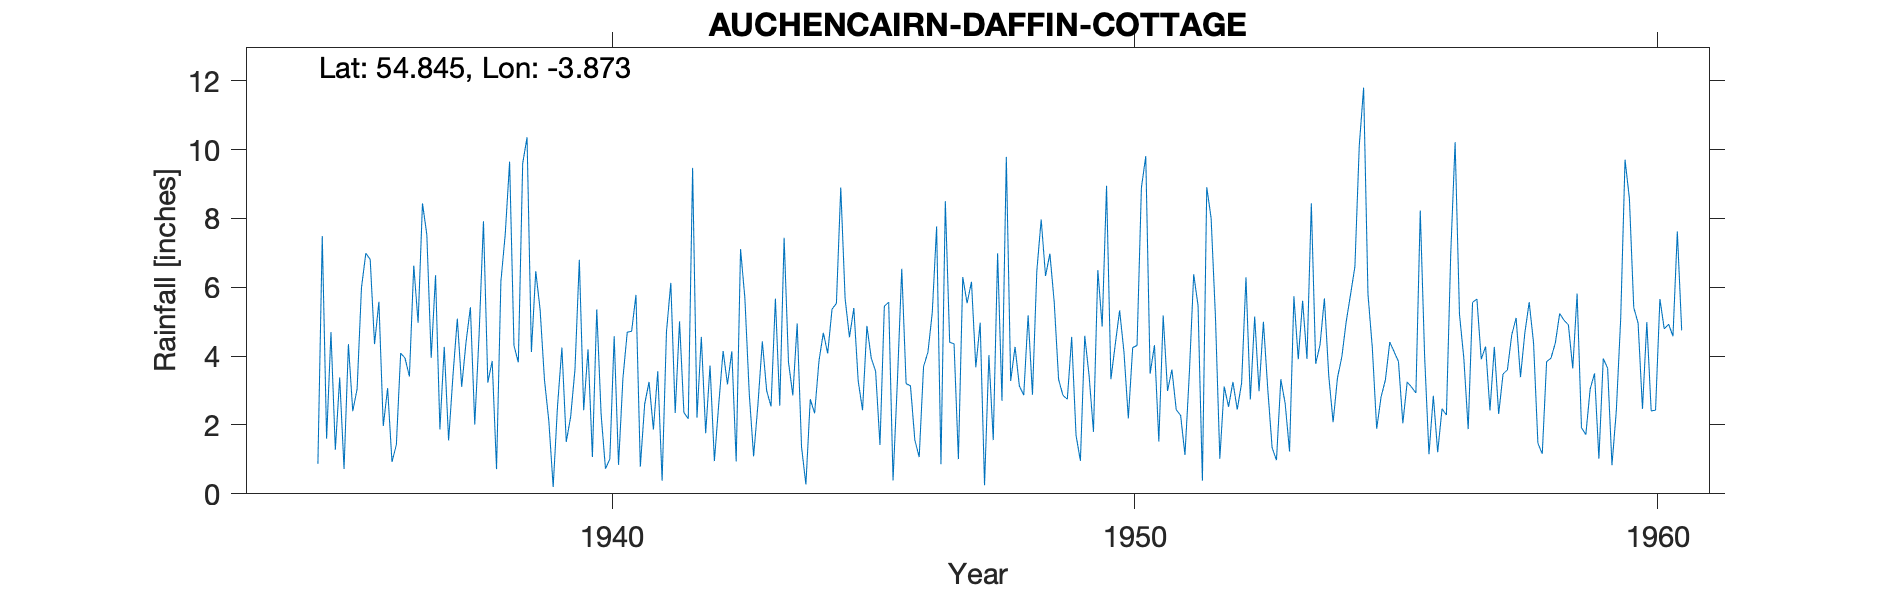

The table this chart was drawn from, first rows:
AUCHENCAIRN Daffin Cottage, , , , , , , , , , , , , , , , , , , , , , , 
Grid ref, NX798516, Long, -3.873, Lat, 54.84, Elevation, 50, ft, , , , , , , , , , , , , , , 
Station no, 5020/9, , , , , , , , , , , , , , , , , , , , , , 
, 1931, 1932, 1933, 1934, 1935, 1936, 1937, 1938, 1939, 1940, 1941, 1942, 1943, 1944, 1945, 1946, 1947, 1948, 1949, 1950, 1951, 1952, 1953
January, , , , , 1.6, 5.58, 3.95, 7.92, 6.47, 4.2, 0.79, 9.47, 5.68, 4.95, 4.55, 6.54, 4.36, 9.79, 3.32, 3.33, 5.18, 5.13, 3.05
February, , , , , 4.7, 1.97, 6.35, 3.23, 5.35, 1.07, 2.61, 2.21, 2.91, 1.36, 5.4, 3.2, 1.01, 3.28, 2.86, 4.34, 2.99, 1.02, 1.34
March, , , , , 1.28, 3.07, 1.87, 3.86, 3.31, 5.36, 3.25, 4.56, 1.09, 0.27, 3.28, 3.14, 6.3, 4.27, 2.75, 5.33, 3.61, 3.12, 0.98
April, , , , , 3.38, 0.93, 4.27, 0.72, 2.12, 2.31, 1.87, 1.76, 2.61, 2.75, 2.43, 1.56, 5.54, 3.13, 4.56, 4.12, 2.44, 2.53, 3.33
May, , , , , 0.72, 1.42, 1.55, 6.17, 0.2, 0.73, 3.56, 3.73, 4.43, 2.34, 4.88, 1.07, 6.16, 2.87, 1.7, 2.19, 2.28, 3.25, 2.62
June, , , , , 4.35, 4.09, 3.44, 7.55, 2.56, 1.01, 0.38, 0.95, 2.99, 3.86, 3.94, 3.7, 3.68, 5.19, 0.96, 4.25, 1.13, 2.45, 1.23
July, , , , , 2.4, 3.94, 5.09, 9.65, 4.25, 4.58, 4.71, 2.61, 2.54, 4.68, 3.56, 4.11, 4.97, 2.88, 4.59, 4.31, 3.49, 3.22, 5.74
August, , , , , 3.05, 3.41, 3.11, 4.31, 1.51, 0.84, 6.13, 4.15, 5.67, 4.08, 1.42, 5.26, 0.25, 6.48, 3.43, 8.89, 6.38, 6.29, 3.91
September, , , , , 5.99, 6.63, 4.41, 3.82, 2.23, 3.35, 2.35, 3.18, 2.56, 5.37, 5.45, 7.77, 4.03, 7.97, 1.8, 9.81, 5.47, 2.74, 5.61
October, , , , , 6.99, 4.97, 5.42, 9.6, 3.61, 4.7, 5.01, 4.14, 7.44, 5.53, 5.57, 0.86, 1.56, 6.33, 6.5, 3.49, 0.38, 5.15, 3.92
November, , , , 0.87, 6.81, 8.44, 2.01, 10.36, 6.8, 4.72, 2.36, 0.94, 3.83, 8.9, 0.39, 8.5, 6.99, 6.98, 4.86, 4.32, 8.91, 2.98, 8.44
December, , , , 7.49, 4.35, 7.53, 4.64, 4.12, 2.43, 5.78, 2.18, 7.11, 2.86, 5.67, 3.28, 4.4, 2.7, 5.55, 8.95, 1.52, 8.01, 5, 3.78
Total, , , , , 45.62, 51.98, 46.11, 71.31, 40.84, 38.65, 35.2, 44.81, 44.61, 49.76, 44.15, 50.11, 47.55, 64.72, 46.28, 55.9, 50.27, 42.88, 43.95
Sometime during 1947 the gauge was moved…, , , , , , , , , , , , , , , , , , , , , , , 
